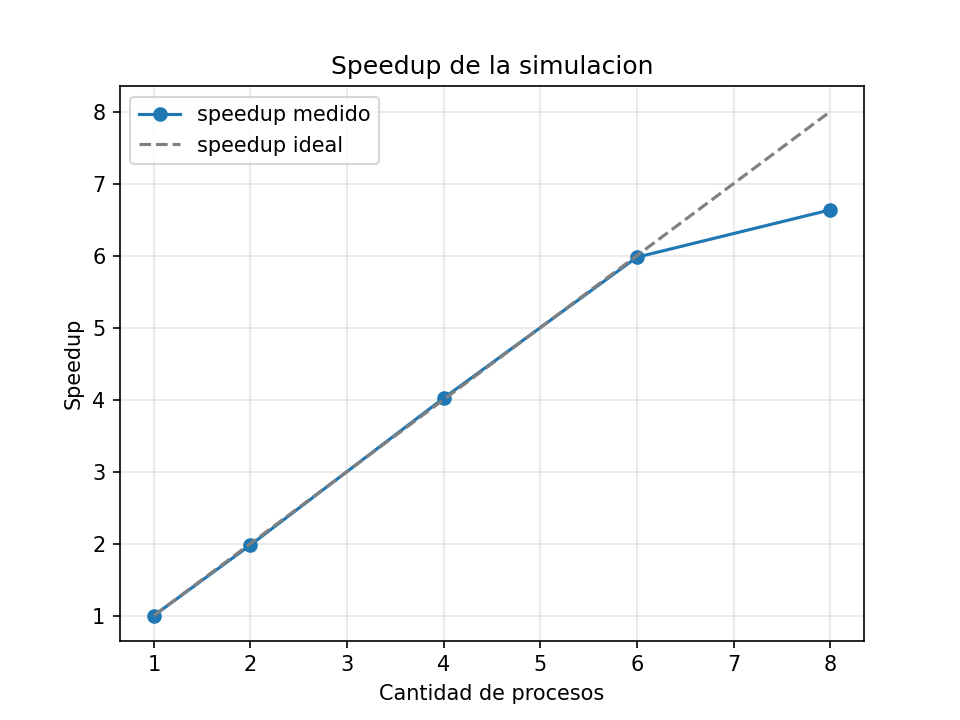

The file beside this chart, header and first rows:
tipo, k, grupos, procesos, p_simulada, p_teorica, tiempo
csv, 23, 2000000, 1, 0.507, 0.5073, 1.319
csv, 23, 2000000, 2, 0.5068, 0.5073, 0.671
csv, 23, 2000000, 4, 0.5078, 0.5073, 0.327
csv, 23, 2000000, 6, 0.5076, 0.5073, 0.222
csv, 23, 2000000, 8, 0.5078, 0.5073, 0.203
csv, 23, 2000000, 1, 0.507, 0.5073, 1.330
csv, 23, 2000000, 2, 0.5068, 0.5073, 0.670
csv, 23, 2000000, 4, 0.5078, 0.5073, 0.347
csv, 23, 2000000, 6, 0.5076, 0.5073, 0.226
csv, 23, 2000000, 8, 0.5078, 0.5073, 0.196
csv, 23, 2000000, 1, 0.507, 0.5073, 1.327
csv, 23, 2000000, 2, 0.5068, 0.5073, 0.668
csv, 23, 2000000, 4, 0.5078, 0.5073, 0.330
csv, 23, 2000000, 6, 0.5076, 0.5073, 0.219
csv, 23, 2000000, 8, 0.5078, 0.5073, 0.200
